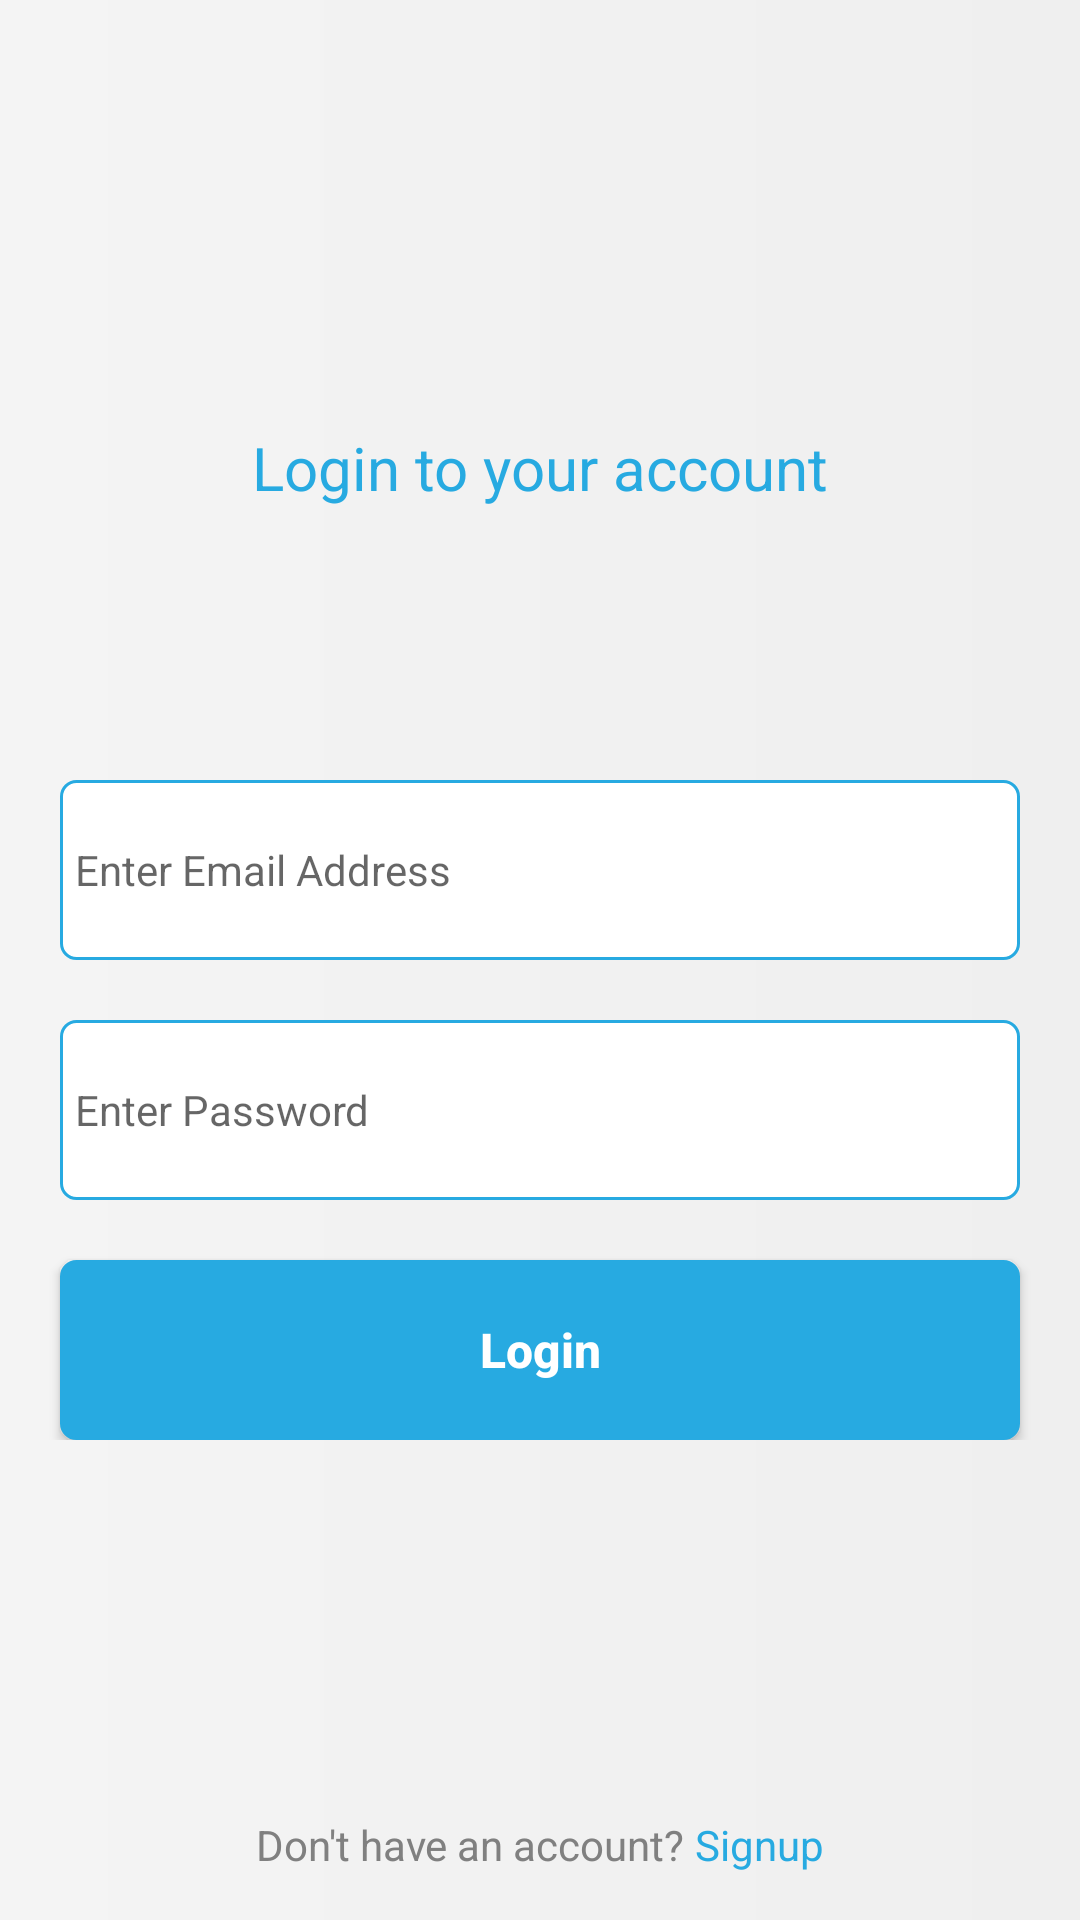

Write the Android layout XML for this screen, with the resource values it uses.
<!-- AndroidManifest.xml: application theme Theme.QuizApplicationTest -->
<!-- res/layout/activity_login.xml -->
<?xml version="1.0" encoding="utf-8"?>
<layout xmlns:android="http://schemas.android.com/apk/res/android"
    xmlns:app="http://schemas.android.com/apk/res-auto">

<data>

    <variable
        name="listener"
        type="com.example.quizapplicationtest.activites.ClickListener" />

</data>

    <LinearLayout
        android:background="@drawable/gradient_background"
        android:layout_width="match_parent"
        android:orientation="vertical"
        android:layout_height="match_parent">

     <RelativeLayout
         android:layout_width="match_parent"
         android:layout_height="200dp">

         <androidx.appcompat.widget.AppCompatImageView
             android:layout_width="65dp"
             android:layout_height="65dp"
             android:layout_centerInParent="true"
             android:src="@drawable/logo1"
             android:id="@+id/loginImage"/>

         <androidx.appcompat.widget.AppCompatTextView
             android:id="@+id/logintext"
             android:layout_width="wrap_content"
             android:layout_height="wrap_content"
             android:layout_below="@+id/loginImage"
             android:layout_centerInParent="true"
             android:layout_marginTop="10dp"
             android:text="Login to your account"
             android:theme="@style/LoginHeadText" />
     </RelativeLayout>

        <LinearLayout
            android:layout_width="match_parent"
            android:orientation="vertical"
            android:layout_height="wrap_content">

            <androidx.appcompat.widget.AppCompatEditText
                android:layout_width="match_parent"
                android:layout_height="60dp"
                android:layout_marginTop="60dp"
                android:paddingStart="5dp"
                android:id="@+id/LoginEmail"
                android:hint="Enter Email Address"
                android:textCursorDrawable="@null"
                android:inputType="textEmailAddress"
                android:layout_marginStart="20dp"
                android:background="@drawable/et_round_shape"
                android:theme="@style/LoginEditText"
                android:layout_marginEnd="20dp"
                />

            <androidx.appcompat.widget.AppCompatEditText
                android:layout_width="match_parent"
                android:layout_height="60dp"
                android:layout_marginTop="20dp"
                android:paddingStart="5dp"
                android:id="@+id/LoginPassword"
                android:hint="Enter Password"
                android:textCursorDrawable="@null"
                android:inputType="textPassword"
                android:layout_marginStart="20dp"
                android:background="@drawable/et_round_shape"
                android:theme="@style/LoginEditText"
                android:layout_marginEnd="20dp"
                />

          <androidx.appcompat.widget.AppCompatButton
              android:layout_width="match_parent"
              android:layout_height="60dp"
              android:layout_marginEnd="20dp"
              android:layout_marginStart="20dp"
              android:text="Login"
              android:id="@+id/moveToHome"
              android:onClick="@{listener}"
              android:textAllCaps="false"
              android:theme="@style/LoginButton"
              android:textStyle="bold"
              android:background="@drawable/button_round_shape"
              android:layout_marginTop="20dp"/>

        </LinearLayout>

        <RelativeLayout
            android:layout_width="match_parent"
            android:layout_height="match_parent">


            <LinearLayout
                android:layout_width="match_parent"
                android:layout_marginStart="20dp"
                android:layout_marginEnd="20dp"
                android:gravity="center"
                android:layout_alignParentBottom="true"
                android:layout_height="50dp"
                >

                <androidx.appcompat.widget.AppCompatTextView
                    android:layout_width="wrap_content"
                    android:layout_height="wrap_content"
                    android:theme="@style/LoginDonthaveAccount"
                    android:text="Don't have an account? "
                    android:layout_gravity="center"/>

                <androidx.appcompat.widget.AppCompatTextView
                    android:layout_width="wrap_content"
                    android:layout_height="wrap_content"
                    android:text="Signup"
                    android:onClick="@{listener}"
                    android:id="@+id/loginPageSignUp"
                    android:theme="@style/LoginSignup"
                    android:layout_gravity="center"/>

            </LinearLayout>
        </RelativeLayout>








    </LinearLayout>
</layout>
<!-- resources referenced by this layout -->
<resources>
  <!-- drawable button_round_shape (drawable) -->
  <?xml version="1.0" encoding="utf-8"?>
  <shape xmlns:android="http://schemas.android.com/apk/res/android">
      <solid android:color="@color/backgroundcolor"/>
  
      <stroke android:width="1dp"
          android:color="@color/backgroundcolor" />
  
      <padding android:left="1dp"
          android:top="1dp"
          android:right="1dp"
          android:bottom="1dp" />
  
      <corners android:radius="5dp" />
  </shape>
  <!-- drawable et_round_shape (drawable) -->
  <?xml version="1.0" encoding="utf-8"?>
  <shape xmlns:android="http://schemas.android.com/apk/res/android">
      <solid android:color="#ffffffff"/>
  
      <stroke android:width="1dp"
          android:color="@color/backgroundcolor" />
  
      <padding android:left="1dp"
          android:top="1dp"
          android:right="1dp"
          android:bottom="1dp" />
  
      <corners android:radius="5dp" />
  </shape>
  <!-- drawable gradient_background (drawable) -->
  <?xml version="1.0" encoding="utf-8"?>
  <shape xmlns:android="http://schemas.android.com/apk/res/android">
      <gradient
          android:type="linear"
          android:angle="0"
          android:startColor="@color/backgroundcolor1"
          android:endColor="@color/backgroundcolor2" />
  </shape>
  <style name="LoginButton">
          <item name="android:textColor">@color/white</item>
          <item name="android:textSize">16sp</item>
      </style>
  <style name="LoginDonthaveAccount">
          <item name="android:textColor">@color/gray</item>
          <item name="android:textSize">14sp</item>
      </style>
  <style name="LoginEditText">
          <item name="android:textColor">@color/black</item>
          <item name="android:textSize">14sp</item>
          <item name="hintTextColor">#808080</item>
      </style>
  <style name="LoginHeadText">
          <item name="android:textColor">@color/backgroundcolor</item>
          <item name="android:textSize">20sp</item>
      </style>
  <style name="LoginSignup">
          <item name="android:textColor">@color/backgroundcolor</item>
          <item name="android:textSize">14sp</item>
      </style>
  <style name="Theme.QuizApplicationTest" parent="Theme.MaterialComponents.Light.NoActionBar">
          
          <item name="colorPrimary">@color/purple_500</item>
          <item name="colorPrimaryVariant">@color/purple_700</item>
          <item name="colorOnPrimary">@color/white</item>
          
          <item name="colorSecondary">@color/teal_200</item>
          <item name="colorSecondaryVariant">@color/teal_700</item>
          <item name="colorOnSecondary">@color/black</item>
          
          <item name="android:statusBarColor">?attr/colorPrimaryVariant</item>
          
      </style>
  <color name="backgroundcolor">#27AAE1</color>
  <color name="backgroundcolor1">#F4F4F4</color>
  <color name="backgroundcolor2">#EFEFEF</color>
  <color name="white">#FFFFFFFF</color>
  <color name="gray">#808080</color>
  <color name="black">#FF000000</color>
  <color name="purple_500">#FF6200EE</color>
  <color name="purple_700">#FF3700B3</color>
  <color name="teal_200">#FF03DAC5</color>
  <color name="teal_700">#FF018786</color>
</resources>
